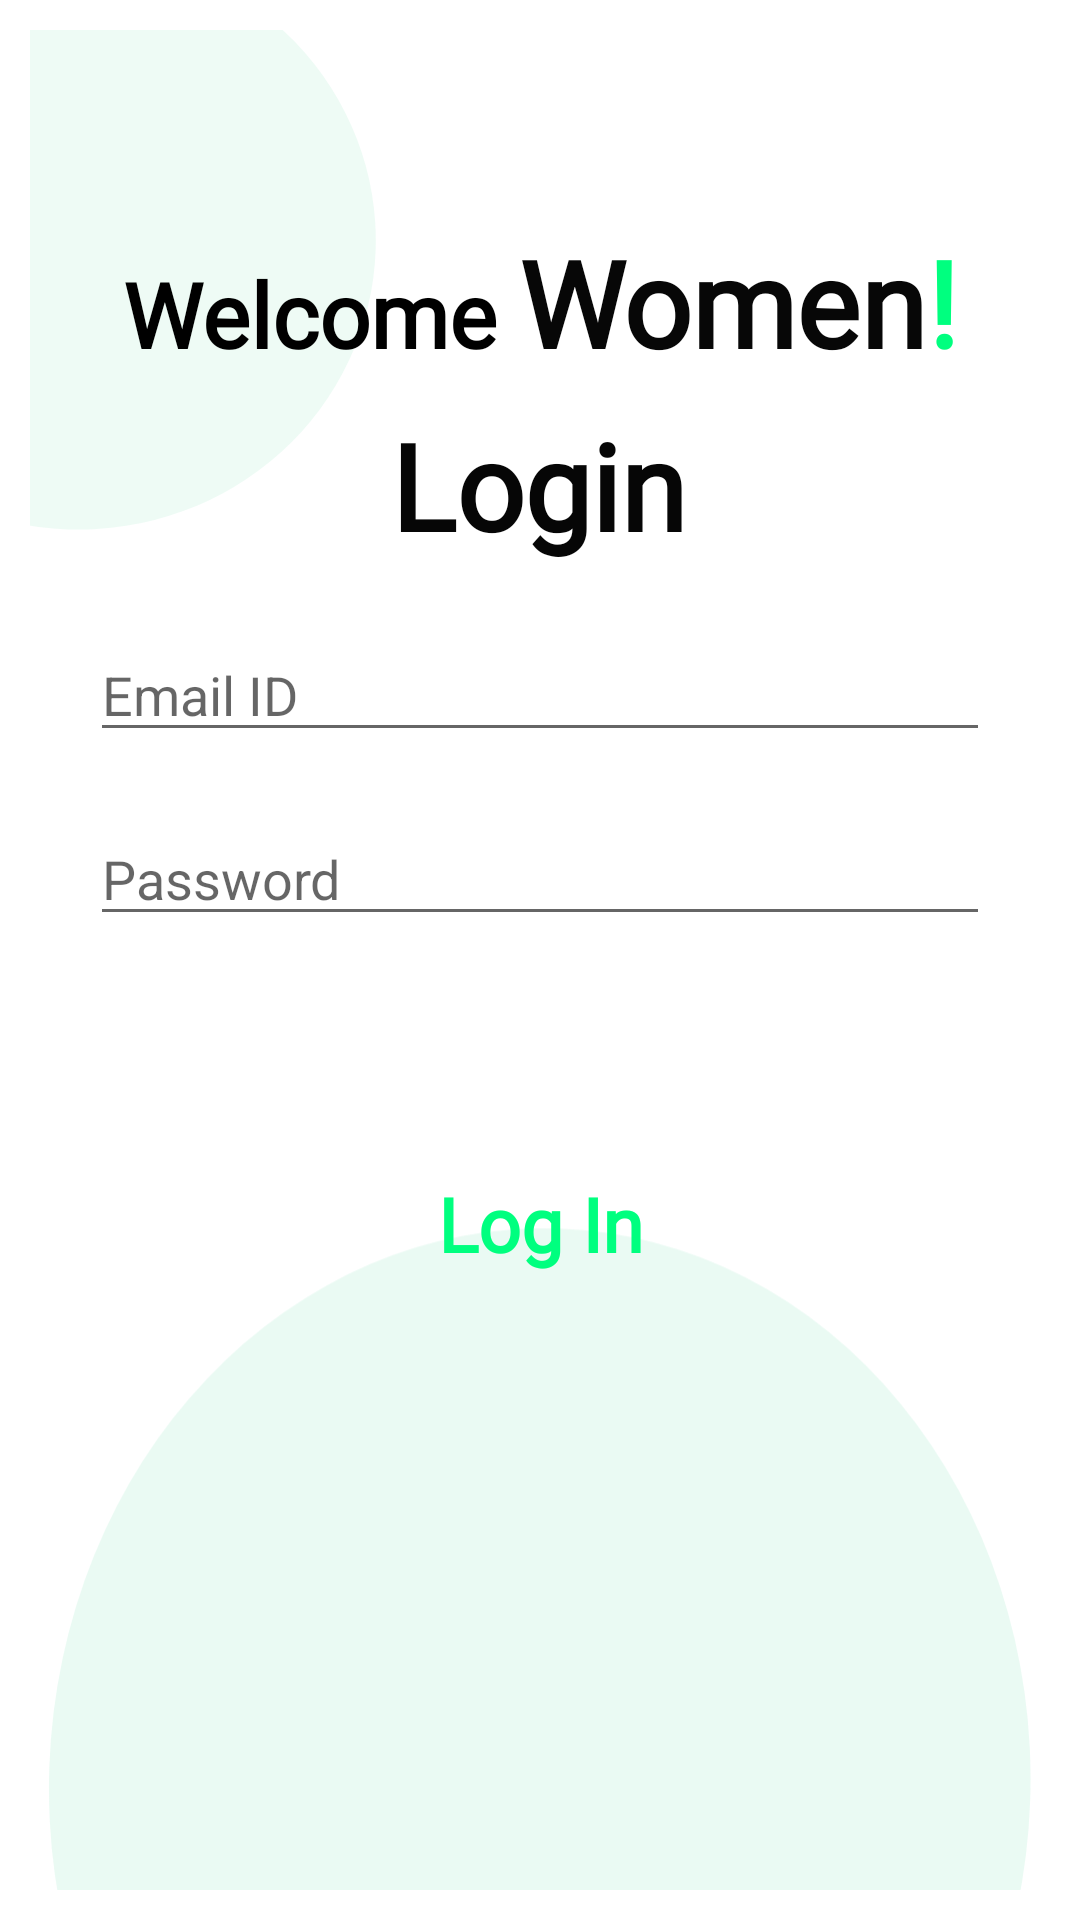

Layout XML and referenced resources for this Android screen:
<!-- AndroidManifest.xml: application theme Theme.WoSafe -->
<!-- res/layout/fragment_login.xml -->
<?xml version="1.0" encoding="utf-8"?>
<androidx.constraintlayout.widget.ConstraintLayout xmlns:android="http://schemas.android.com/apk/res/android"
    xmlns:app="http://schemas.android.com/apk/res-auto"
    xmlns:tools="http://schemas.android.com/tools"
    android:layout_width="match_parent"
    android:padding="10dp"
    android:layout_height="match_parent">


    <ImageView
        android:id="@+id/imageView3"
        android:layout_width="300dp"
        android:layout_height="200dp"
        android:layout_marginBottom="481dp"
        app:layout_constraintBottom_toBottomOf="parent"
        app:layout_constraintEnd_toStartOf="@+id/linearLayout"
        app:layout_constraintStart_toStartOf="parent"
        app:layout_constraintTop_toTopOf="parent"
        app:srcCompat="@drawable/ic_cornerdesgin"
        tools:ignore="VectorDrawableCompat" />

    <ImageView
        android:id="@+id/imageView5"
        android:layout_width="wrap_content"
        android:layout_height="wrap_content"
        app:layout_constraintBottom_toBottomOf="@+id/imageView3"
        app:layout_constraintEnd_toEndOf="parent"
        app:layout_constraintHorizontal_bias="0.162"
        app:layout_constraintStart_toStartOf="parent"
        app:layout_constraintTop_toTopOf="parent"
        app:layout_constraintVertical_bias="0.246"
       />

    <LinearLayout
        android:id="@+id/linearLayout"
        android:layout_width="wrap_content"
        android:layout_height="wrap_content"
        app:layout_constraintBottom_toBottomOf="@+id/imageView3"
        app:layout_constraintEnd_toEndOf="parent"
        app:layout_constraintStart_toStartOf="parent"
        app:layout_constraintTop_toBottomOf="@+id/imageView5"
        app:layout_constraintVertical_bias="0.3">

        <TextView
            android:id="@+id/textView"
            android:layout_width="wrap_content"
            android:layout_height="wrap_content"
            android:fontFamily="@font/segoeui"
            android:text="Welcome "
            android:textColor="@color/black"
            android:textSize="30sp"
            android:textStyle="bold"
            tools:layout_editor_absoluteX="74dp"
            tools:layout_editor_absoluteY="147dp" />

        <TextView
            android:id="@+id/textView2"
            android:layout_width="wrap_content"
            android:layout_height="wrap_content"
            android:layout_weight="4"
            android:fontFamily="@font/segoeuibold"
            android:text="Women"
            android:textAllCaps="false"

            android:textColor="#070707"
            android:textSize="40sp"
            android:textStyle="bold" />

        <TextView
            android:id="@+id/textView3"
            android:layout_width="wrap_content"
            android:layout_height="wrap_content"
            android:layout_weight="1"
            android:fontFamily="@font/segoeuibold"
            android:text="!"
            android:textColor="@color/purple_700"
            android:textSize="40sp"
            android:textStyle="bold" />

    </LinearLayout>

    <TextView
        android:id="@+id/textView4"
        android:layout_width="wrap_content"
        android:layout_height="wrap_content"
        android:layout_marginTop="16dp"
        android:fontFamily="@font/segoeuibold"
        android:text="Login"
        android:textColor="#060606"
        android:textSize="40sp"
        android:textStyle="bold"
        app:layout_constraintBottom_toBottomOf="@+id/imageView3"
        app:layout_constraintEnd_toEndOf="parent"
        app:layout_constraintHorizontal_bias="0.498"
        app:layout_constraintStart_toStartOf="parent"
        app:layout_constraintTop_toBottomOf="@+id/linearLayout" />



    <LinearLayout
        android:id="@+id/linearLayout2"
        android:layout_width="match_parent"
        android:layout_height="wrap_content"
        android:layout_marginTop="1dp"
        android:orientation="vertical"
        android:padding="10dp"
        app:layout_constraintEnd_toEndOf="parent"
        app:layout_constraintStart_toStartOf="parent"
        app:layout_constraintTop_toBottomOf="@+id/textView4">

        <EditText
            android:id="@+id/LemailEdt"
            android:layout_width="match_parent"
            android:layout_height="wrap_content"
            android:layout_margin="10dp"
            android:ems="10"
            android:hint="Email ID"
            android:inputType="textPersonName" />

        <EditText
            android:id="@+id/LpassEdt"
            android:layout_width="match_parent"
            android:layout_height="wrap_content"
            android:layout_margin="10dp"
            android:ems="10"
            android:hint="Password"
            android:inputType="textPersonName"
            android:password="true" />


    </LinearLayout>


    <Button
        android:id="@+id/loginBtn"
        android:layout_width="318dp"
        android:layout_height="wrap_content"
        android:layout_marginTop="52dp"
        android:background="@drawable/button_bg"
        android:backgroundTint="@color/black"
        android:fontFamily="@font/segoeuibold"

        android:text="Log In"

        android:textAllCaps="false"
        android:textColor="@color/purple_700"
        android:textSize="25sp"
        android:textStyle="bold"
        app:layout_constraintEnd_toEndOf="parent"
        app:layout_constraintHorizontal_bias="0.494"
        app:layout_constraintStart_toStartOf="parent"
        app:layout_constraintTop_toBottomOf="@+id/linearLayout2" />


    <ImageView
        android:id="@+id/imageView4"
        android:layout_width="wrap_content"
        android:layout_height="wrap_content"
        android:layout_marginTop="119dp"
        app:layout_constraintEnd_toEndOf="parent"
        app:layout_constraintStart_toStartOf="parent"
        app:layout_constraintTop_toTopOf="@+id/linearLayout2"
        app:srcCompat="@drawable/ic_lowerdesgin"
        tools:ignore="VectorDrawableCompat" />

</androidx.constraintlayout.widget.ConstraintLayout>
<!-- resources referenced by this layout -->
<resources>
  <color name="black">#FF000000</color>
  <color name="purple_700">#00FF7F</color>
  <!-- drawable ic_cornerdesgin (drawable) -->
  <vector xmlns:android="http://schemas.android.com/apk/res/android"
          android:width="256.678dp"
          android:height="250dp"
          android:viewportWidth="256.678"
          android:viewportHeight="250">
          <path
              android:pathData="M4.201,120.618a120.692,124.153 92.007,1 0,248.154 8.694a120.692,124.153 92.007,1 0,-248.154 -8.694z"
              android:strokeAlpha="0.64"
              android:fillColor="#e5f9f0"
              android:fillAlpha="0.64"/>
      </vector>
  <!-- drawable ic_lowerdesgin (drawable) -->
  <vector xmlns:android="http://schemas.android.com/apk/res/android"
      android:width="510.105dp"
      android:height="572.797dp"
      android:viewportWidth="510.105"
      android:viewportHeight="572.797">
      <path
          android:pathData="M9.674,277.722a277.892,245.405 92.007,1 0,490.509 17.185a277.892,245.405 92.007,1 0,-490.509 -17.185z"
          android:strokeAlpha="0.8"
          android:fillColor="#e5f9f0"
          android:fillAlpha="0.8"/>
  </vector>
  <style name="Theme.WoSafe" parent="Theme.MaterialComponents.Light.DarkActionBar">
          
          <item name="colorPrimary">@color/black</item>
          <item name="colorPrimaryVariant">@color/purple_700</item>
          <item name="colorOnPrimary">@color/white</item>
          
          <item name="colorSecondary">@color/teal_200</item>
          <item name="colorSecondaryVariant">@color/teal_700</item>
          <item name="colorOnSecondary">@color/black</item>
          
          <item name="android:statusBarColor" tools:targetApi="l">?attr/colorPrimaryVariant</item>
          
      </style>
  <color name="white">#FFFFFFFF</color>
  <color name="teal_200">#FF03DAC5</color>
  <color name="teal_700">#FF018786</color>
</resources>
